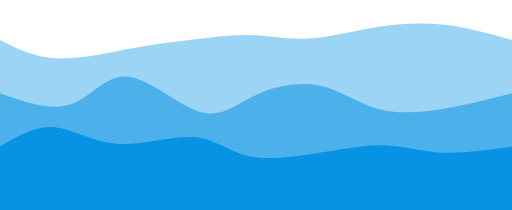
t = 0.00 s
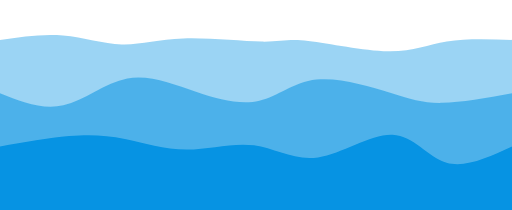
t = 0.75 s
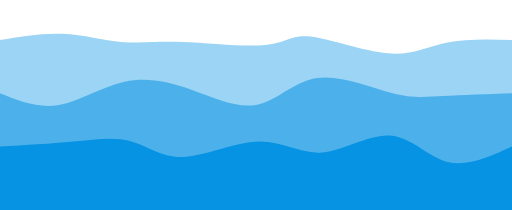
t = 1.25 s
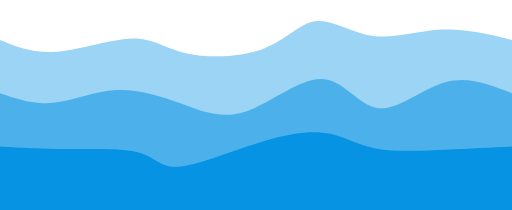
t = 2.00 s
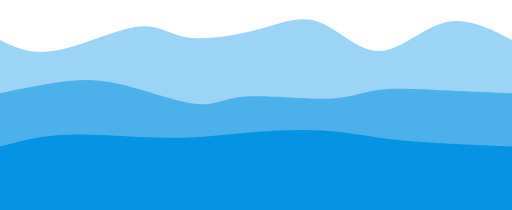
t = 2.75 s
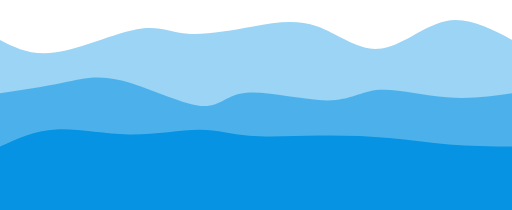
t = 3.25 s

The animated SVG that drew these frames (rendered in a browser with its animation timeline set to each time). Animation: 3 CSS @keyframes rules; one cycle of 4.00 s, repeats indefinitely.

<svg width="100%" height="100%" id="svg" viewBox="0 0 1440 590" xmlns="http://www.w3.org/2000/svg" class="transition duration-300 ease-in-out delay-150">
	<style>
		.path-0{
		animation:pathAnim-0 4s;
		animation-timing-function: linear;
		animation-iteration-count: infinite;
		}
		@keyframes pathAnim-0{
		0%{
		d: path("M 0,600 L 0,112 C 48.72514727540501,136.67673048600884 97.45029455081001,161.35346097201767 163,164 C 228.54970544919,166.64653902798233 310.9239690721649,147.26288659793812 377,135 C 443.0760309278351,122.73711340206187 492.85382916053027,117.59499263622973 544,111 C 595.1461708394697,104.40500736377027 647.6607142857142,96.35714285714288 701,98 C 754.3392857142858,99.64285714285712 808.5033136966127,110.97643593519881 867,108 C 925.4966863033873,105.02356406480119 988.3260309278351,87.73711340206185 1053,77 C 1117.673969072165,66.26288659793815 1184.1925625920471,62.07511045655376 1249,69 C 1313.8074374079529,75.92488954344624 1376.9037187039764,93.96244477172311 1440,112 L 1440,600 L 0,600 Z");
		}
		25%{
		d: path("M 0,600 L 0,112 C 63.52945508100149,92.15905743740795 127.05891016200297,72.3181148748159 182,78 C 236.94108983799703,83.6818851251841 283.2938144329897,114.88659793814433 331,121 C 378.7061855670103,127.11340206185567 427.7658321060384,108.13549337260679 506,107 C 584.2341678939616,105.86450662739321 691.6428571428571,122.57142857142857 748,123 C 804.3571428571429,123.42857142857143 809.6627393225332,107.57879234167893 867,117 C 924.3372606774668,126.42120765832107 1033.7061855670102,161.11340206185568 1105,166 C 1176.2938144329898,170.88659793814432 1209.5125184094259,145.96759941089837 1259,132 C 1308.4874815905741,118.03240058910163 1374.243740795287,115.01620029455081 1440,112 L 1440,600 L 0,600 Z");
		}
		50%{
		d: path("M 0,600 L 0,112 C 47.02319587628865,131.33008100147276 94.0463917525773,150.6601620029455 161,145 C 227.9536082474227,139.3398379970545 314.8376288659794,108.68943298969073 374,108 C 433.1623711340206,107.31056701030927 464.6030927835052,136.58210603829158 526,150 C 587.3969072164948,163.41789396170842 678.7500000000001,160.98214285714283 743,136 C 807.2499999999999,111.01785714285715 844.3969072164948,63.48932253313697 890,59 C 935.6030927835052,54.51067746686303 989.6623711340208,93.06056701030927 1050,101 C 1110.3376288659792,108.93943298969073 1176.9536082474226,86.26840942562593 1243,83 C 1309.0463917525774,79.73159057437407 1374.5231958762888,95.86579528718704 1440,112 L 1440,600 L 0,600 Z");
		}
		75%{
		d: path("M 0,600 L 0,112 C 42.50773195876286,133.84131075110457 85.01546391752572,155.68262150220914 156,141 C 226.98453608247428,126.31737849779087 326.4458762886599,75.11082474226805 388,64 C 449.5541237113401,52.88917525773196 473.20103092783495,81.8740795287187 523,89 C 572.798969072165,96.1259204712813 648.7500000000001,81.39285714285714 716,66 C 783.2499999999999,50.607142857142854 841.7989690721648,34.55449189985272 899,62 C 956.2010309278352,89.44550810014728 1012.05412371134,160.38917525773198 1071,157 C 1129.94587628866,153.61082474226802 1191.9845360824743,75.88880706921944 1254,56 C 1316.0154639175257,36.11119293078056 1378.0077319587629,74.05559646539028 1440,112 L 1440,600 L 0,600 Z");
		}
		100%{
		d: path("M 0,600 L 0,112 C 48.72514727540501,136.67673048600884 97.45029455081001,161.35346097201767 163,164 C 228.54970544919,166.64653902798233 310.9239690721649,147.26288659793812 377,135 C 443.0760309278351,122.73711340206187 492.85382916053027,117.59499263622973 544,111 C 595.1461708394697,104.40500736377027 647.6607142857142,96.35714285714288 701,98 C 754.3392857142858,99.64285714285712 808.5033136966127,110.97643593519881 867,108 C 925.4966863033873,105.02356406480119 988.3260309278351,87.73711340206185 1053,77 C 1117.673969072165,66.26288659793815 1184.1925625920471,62.07511045655376 1249,69 C 1313.8074374079529,75.92488954344624 1376.9037187039764,93.96244477172311 1440,112 L 1440,600 L 0,600 Z");
		}
		}
	</style>
	<path d="M 0,600 L 0,112 C 48.72514727540501,136.67673048600884 97.45029455081001,161.35346097201767 163,164 C 228.54970544919,166.64653902798233 310.9239690721649,147.26288659793812 377,135 C 443.0760309278351,122.73711340206187 492.85382916053027,117.59499263622973 544,111 C 595.1461708394697,104.40500736377027 647.6607142857142,96.35714285714288 701,98 C 754.3392857142858,99.64285714285712 808.5033136966127,110.97643593519881 867,108 C 925.4966863033873,105.02356406480119 988.3260309278351,87.73711340206185 1053,77 C 1117.673969072165,66.26288659793815 1184.1925625920471,62.07511045655376 1249,69 C 1313.8074374079529,75.92488954344624 1376.9037187039764,93.96244477172311 1440,112 L 1440,600 L 0,600 Z" stroke="none" stroke-width="0" fill="#0693e3" fill-opacity="0.4" class="transition-all duration-300 ease-in-out delay-150 path-0">
	</path>
	<style>
		.path-1{
		animation:pathAnim-1 4s;
		animation-timing-function: linear;
		animation-iteration-count: infinite;
		}
		@keyframes pathAnim-1{
		0%{
		d: path("M 0,600 L 0,262 C 71.33376288659795,287.20692194403534 142.6675257731959,312.41384388807074 199,293 C 255.3324742268041,273.58615611192926 296.66365979381436,209.55154639175254 358,215 C 419.33634020618564,220.44845360824746 500.6778350515465,295.37997054491905 561,314 C 621.3221649484535,332.62002945508095 660.625,294.92857142857144 715,269 C 769.375,243.07142857142858 838.8221649484534,228.9057437407953 897,240 C 955.1778350515466,251.0942562592047 1002.0863402061857,287.4484536082474 1057,304 C 1111.9136597938143,320.5515463917526 1174.832474226804,317.30044182621504 1240,307 C 1305.167525773196,296.69955817378496 1372.583762886598,279.34977908689245 1440,262 L 1440,600 L 0,600 Z");
		}
		25%{
		d: path("M 0,600 L 0,262 C 55.565905743740814,285.2413475699558 111.13181148748163,308.48269513991164 171,297 C 230.86818851251837,285.51730486008836 295.03865979381436,239.31056701030928 358,222 C 420.96134020618564,204.68943298969072 482.7135493372606,216.27503681885128 548,239 C 613.2864506627394,261.7249631811487 682.107142857143,295.5892857142858 734,288 C 785.892857142857,280.4107142857142 820.8578792341679,231.36782032400592 887,218 C 953.1421207658321,204.63217967599408 1050.4613402061855,226.93943298969066 1111,246 C 1171.5386597938145,265.06056701030934 1195.29675994109,280.87444771723125 1244,283 C 1292.70324005891,285.12555228276875 1366.351620029455,273.56277614138435 1440,262 L 1440,600 L 0,600 Z");
		}
		50%{
		d: path("M 0,600 L 0,262 C 47.245765832106045,278.20452871870395 94.49153166421209,294.40905743740797 149,289 C 203.5084683357879,283.59094256259203 265.2796391752577,256.5682989690722 327,253 C 388.7203608247423,249.4317010309278 450.389911634757,269.31774668630334 509,291 C 567.610088365243,312.68225331369666 623.1607142857142,336.16071428571433 692,313 C 760.8392857142858,289.83928571428567 842.967231222386,220.03939617083944 905,222 C 967.032768777614,223.96060382916056 1008.9703608247423,297.6817010309278 1064,304 C 1119.0296391752577,310.3182989690722 1187.151325478645,249.2337997054492 1252,231 C 1316.848674521355,212.7662002945508 1378.4243372606775,237.3831001472754 1440,262 L 1440,600 L 0,600 Z");
		}
		75%{
		d: path("M 0,600 L 0,262 C 58.80798969072164,241.10935198821795 117.61597938144328,220.21870397643593 169,212 C 220.38402061855672,203.78129602356407 264.3440721649485,208.23453608247428 337,230 C 409.6559278350515,251.76546391752572 511.00773195876286,290.84315169366715 565,292 C 618.9922680412371,293.15684830633285 625.625,256.39285714285717 686,258 C 746.375,259.60714285714283 860.4922680412371,299.5854197349043 929,296 C 997.5077319587629,292.4145802650957 1020.4059278350514,245.26546391752578 1070,235 C 1119.5940721649486,224.73453608247422 1195.8840206185569,251.35272459499265 1262,262 C 1328.1159793814431,272.64727540500735 1384.0579896907216,267.3236377025037 1440,262 L 1440,600 L 0,600 Z");
		}
		100%{
		d: path("M 0,600 L 0,262 C 71.33376288659795,287.20692194403534 142.6675257731959,312.41384388807074 199,293 C 255.3324742268041,273.58615611192926 296.66365979381436,209.55154639175254 358,215 C 419.33634020618564,220.44845360824746 500.6778350515465,295.37997054491905 561,314 C 621.3221649484535,332.62002945508095 660.625,294.92857142857144 715,269 C 769.375,243.07142857142858 838.8221649484534,228.9057437407953 897,240 C 955.1778350515466,251.0942562592047 1002.0863402061857,287.4484536082474 1057,304 C 1111.9136597938143,320.5515463917526 1174.832474226804,317.30044182621504 1240,307 C 1305.167525773196,296.69955817378496 1372.583762886598,279.34977908689245 1440,262 L 1440,600 L 0,600 Z");
		}
		}
	</style>
	<path d="M 0,600 L 0,262 C 71.33376288659795,287.20692194403534 142.6675257731959,312.41384388807074 199,293 C 255.3324742268041,273.58615611192926 296.66365979381436,209.55154639175254 358,215 C 419.33634020618564,220.44845360824746 500.6778350515465,295.37997054491905 561,314 C 621.3221649484535,332.62002945508095 660.625,294.92857142857144 715,269 C 769.375,243.07142857142858 838.8221649484534,228.9057437407953 897,240 C 955.1778350515466,251.0942562592047 1002.0863402061857,287.4484536082474 1057,304 C 1111.9136597938143,320.5515463917526 1174.832474226804,317.30044182621504 1240,307 C 1305.167525773196,296.69955817378496 1372.583762886598,279.34977908689245 1440,262 L 1440,600 L 0,600 Z" stroke="none" stroke-width="0" fill="#0693e3" fill-opacity="0.53" class="transition-all duration-300 ease-in-out delay-150 path-1">
	</path>
	<style>
		.path-2{
		animation:pathAnim-2 4s;
		animation-timing-function: linear;
		animation-iteration-count: infinite;
		}
		@keyframes pathAnim-2{
		0%{
		d: path("M 0,600 L 0,412 C 48.8668998527246,382.43906480117823 97.7337997054492,352.8781296023564 150,357 C 202.2662002945508,361.1218703976436 257.9317010309278,398.92654639175254 328,404 C 398.0682989690722,409.07345360824746 482.5393961708395,381.41568483063327 543,385 C 603.4606038291605,388.58431516936673 639.9107142857142,423.41071428571433 692,437 C 744.0892857142858,450.58928571428567 811.8177466863034,442.9414580265095 881,432 C 950.1822533136966,421.0585419734905 1020.818298969072,406.82345360824746 1079,408 C 1137.181701030928,409.17654639175254 1182.909057437408,425.76472754050076 1241,429 C 1299.090942562592,432.23527245949924 1369.5454712812962,422.1176362297496 1440,412 L 1440,600 L 0,600 Z");
		}
		25%{
		d: path("M 0,600 L 0,412 C 74.86837260677467,405.51877761413846 149.73674521354934,399.03755522827686 209,391 C 268.26325478645066,382.96244477172314 311.92139175257734,373.36855670103097 359,386 C 406.07860824742266,398.63144329896903 456.5776877761414,433.48821796759944 520,432 C 583.4223122238586,430.51178203240056 659.7678571428571,392.6785714285714 722,399 C 784.2321428571429,405.3214285714286 832.3508836524301,455.7974963181149 899,446 C 965.6491163475699,436.2025036818851 1050.8286082474224,366.1314432989691 1112,369 C 1173.1713917525776,371.8685567010309 1210.3346833578794,447.6767304860088 1261,467 C 1311.6653166421206,486.3232695139912 1375.8326583210603,449.16163475699557 1440,412 L 1440,600 L 0,600 Z");
		}
		50%{
		d: path("M 0,600 L 0,412 C 60.804860088365245,415.5386597938144 121.60972017673049,419.0773195876289 193,419 C 264.3902798232695,418.9226804123711 346.3659793814433,415.229381443299 393,429 C 439.6340206185567,442.770618556701 450.9263622974962,474.00515463917526 508,468 C 565.0736377025038,461.99484536082474 667.9285714285714,418.74999999999994 748,395 C 828.0714285714286,371.25000000000006 885.3593519882179,366.9948453608248 929,376 C 972.6406480117821,385.0051546391752 1002.6340206185566,407.270618556701 1056,417 C 1109.3659793814434,426.729381443299 1186.1045655375553,423.9226804123711 1254,421 C 1321.8954344624447,418.0773195876289 1380.9477172312222,415.0386597938144 1440,412 L 1440,600 L 0,600 Z");
		}
		75%{
		d: path("M 0,600 L 0,412 C 48.39469808541973,391.83836524300443 96.78939617083947,371.6767304860088 160,366 C 223.21060382916053,360.3232695139912 301.2371134020618,369.1314432989691 374,369 C 446.7628865979382,368.8685567010309 514.2621502209131,359.7974963181149 565,358 C 615.7378497790869,356.2025036818851 649.7142857142858,361.6785714285714 704,363 C 758.2857142857142,364.3214285714286 832.8807069219439,361.48821796759944 903,364 C 973.1192930780561,366.51178203240056 1038.7628865979382,374.3685567010309 1099,381 C 1159.2371134020618,387.6314432989691 1214.0677466863033,393.0375552282769 1270,398 C 1325.9322533136967,402.9624447717231 1382.9661266568482,407.48122238586154 1440,412 L 1440,600 L 0,600 Z");
		}
		100%{
		d: path("M 0,600 L 0,412 C 48.8668998527246,382.43906480117823 97.7337997054492,352.8781296023564 150,357 C 202.2662002945508,361.1218703976436 257.9317010309278,398.92654639175254 328,404 C 398.0682989690722,409.07345360824746 482.5393961708395,381.41568483063327 543,385 C 603.4606038291605,388.58431516936673 639.9107142857142,423.41071428571433 692,437 C 744.0892857142858,450.58928571428567 811.8177466863034,442.9414580265095 881,432 C 950.1822533136966,421.0585419734905 1020.818298969072,406.82345360824746 1079,408 C 1137.181701030928,409.17654639175254 1182.909057437408,425.76472754050076 1241,429 C 1299.090942562592,432.23527245949924 1369.5454712812962,422.1176362297496 1440,412 L 1440,600 L 0,600 Z");
		}
		}
	</style>
	<path d="M 0,600 L 0,412 C 48.8668998527246,382.43906480117823 97.7337997054492,352.8781296023564 150,357 C 202.2662002945508,361.1218703976436 257.9317010309278,398.92654639175254 328,404 C 398.0682989690722,409.07345360824746 482.5393961708395,381.41568483063327 543,385 C 603.4606038291605,388.58431516936673 639.9107142857142,423.41071428571433 692,437 C 744.0892857142858,450.58928571428567 811.8177466863034,442.9414580265095 881,432 C 950.1822533136966,421.0585419734905 1020.818298969072,406.82345360824746 1079,408 C 1137.181701030928,409.17654639175254 1182.909057437408,425.76472754050076 1241,429 C 1299.090942562592,432.23527245949924 1369.5454712812962,422.1176362297496 1440,412 L 1440,600 L 0,600 Z" stroke="none" stroke-width="0" fill="#0693e3" fill-opacity="1" class="transition-all duration-300 ease-in-out delay-150 path-2">
	</path>
</svg>
